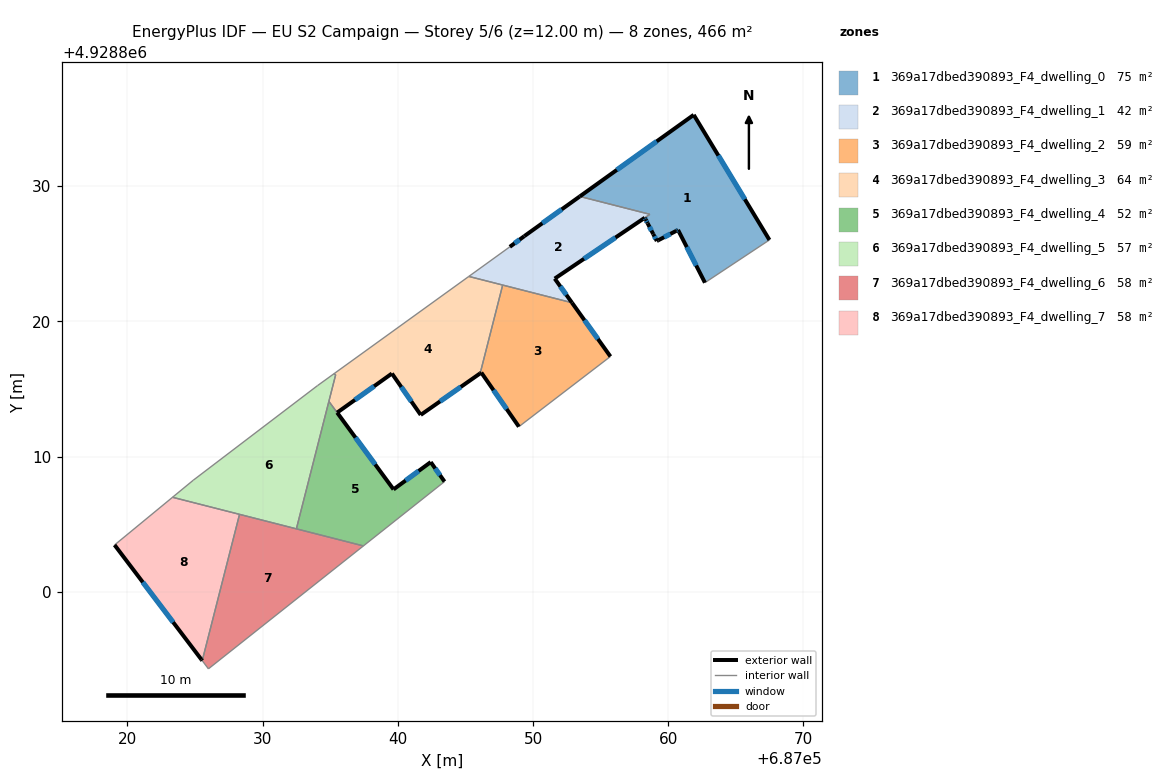
=== STOREY PLAN SPEC (per zone: floor XY polygon, exterior-wall plan segments, windows/doors) ===
zone 1: 369a17dbed390893_F4_dwelling_0  (74.6 m²)
  floor: (687061.89, 4928835.27) (687067.48, 4928826.02) (687062.71, 4928822.86) (687060.72, 4928826.76) (687060.59, 4928826.69) (687059.26, 4928826.00) (687059.16, 4928825.94) (687058.89, 4928826.46) (687058.48, 4928827.25) (687058.47, 4928827.26) (687058.33, 4928827.53) (687058.27, 4928827.66) (687058.64, 4928827.92) (687053.46, 4928829.24)
  exterior wall: (687058.47, 4928827.26) – (687058.48, 4928827.25)  [0.0 m]
  exterior wall: (687058.33, 4928827.53) – (687058.47, 4928827.26)  [0.3 m]
    window: (687058.38, 4928827.44) – (687058.43, 4928827.35)  [0.1 m²]
  exterior wall: (687058.27, 4928827.66) – (687058.33, 4928827.53)  [0.2 m]
    window: (687058.29, 4928827.62) – (687058.31, 4928827.57)  [0.1 m²]
  exterior wall: (687061.89, 4928835.27) – (687053.46, 4928829.24)  [10.4 m]
    window: (687059.15, 4928833.31) – (687056.20, 4928831.20)  [3.8 m²]
  exterior wall: (687067.48, 4928826.02) – (687061.89, 4928835.27)  [10.8 m]
    window: (687065.66, 4928829.03) – (687063.71, 4928832.26)  [4.0 m²]
  exterior wall: (687060.72, 4928826.76) – (687062.71, 4928822.86)  [4.4 m]
    window: (687061.37, 4928825.49) – (687062.07, 4928824.13)  [1.6 m²]
  exterior wall: (687060.59, 4928826.69) – (687060.72, 4928826.76)  [0.2 m]
    window: (687060.64, 4928826.71) – (687060.68, 4928826.74)  [0.1 m²]
  exterior wall: (687059.26, 4928826.00) – (687060.59, 4928826.69)  [1.5 m]
    window: (687059.69, 4928826.22) – (687060.16, 4928826.47)  [0.6 m²]
  exterior wall: (687059.16, 4928825.94) – (687059.26, 4928826.00)  [0.1 m]
  exterior wall: (687058.89, 4928826.46) – (687059.16, 4928825.94)  [0.6 m]
    window: (687058.98, 4928826.29) – (687059.07, 4928826.11)  [0.2 m²]
  exterior wall: (687058.48, 4928827.25) – (687058.89, 4928826.46)  [0.9 m]
    window: (687058.61, 4928826.99) – (687058.76, 4928826.71)  [0.3 m²]
  interior walls: 3
zone 2: 369a17dbed390893_F4_dwelling_1  (42.0 m²)
  floor: (687058.64, 4928827.92) (687051.61, 4928823.16) (687052.88, 4928821.38) (687045.25, 4928823.32) (687048.29, 4928825.51) (687049.36, 4928826.30) (687053.46, 4928829.24)
  exterior wall: (687049.36, 4928826.30) – (687048.29, 4928825.51)  [1.3 m]
    window: (687049.01, 4928826.05) – (687048.63, 4928825.77)  [0.5 m²]
  exterior wall: (687053.46, 4928829.24) – (687049.36, 4928826.30)  [5.0 m]
    window: (687052.12, 4928828.28) – (687050.69, 4928827.26)  [1.8 m²]
  exterior wall: (687052.88, 4928821.38) – (687051.61, 4928823.16)  [2.2 m]
    window: (687052.47, 4928821.96) – (687052.02, 4928822.58)  [0.8 m²]
  exterior wall: (687051.61, 4928823.16) – (687058.27, 4928827.66)  [8.0 m]
    window: (687053.77, 4928824.63) – (687056.10, 4928826.20)  [2.9 m²]
  interior walls: 5
zone 3: 369a17dbed390893_F4_dwelling_2  (59.3 m²)
  floor: (687052.88, 4928821.38) (687055.73, 4928817.40) (687048.96, 4928812.21) (687046.18, 4928816.21) (687046.09, 4928816.15) (687047.76, 4928822.69)
  exterior wall: (687046.18, 4928816.21) – (687048.96, 4928812.21)  [4.9 m]
    window: (687047.08, 4928814.91) – (687048.05, 4928813.51)  [1.8 m²]
  exterior wall: (687046.09, 4928816.15) – (687046.18, 4928816.21)  [0.1 m]
  exterior wall: (687055.73, 4928817.40) – (687052.88, 4928821.38)  [4.9 m]
    window: (687054.80, 4928818.70) – (687053.81, 4928820.09)  [1.8 m²]
  interior walls: 3
zone 4: 369a17dbed390893_F4_dwelling_3  (64.2 m²)
  floor: (687047.76, 4928822.69) (687046.09, 4928816.15) (687041.70, 4928813.08) (687039.57, 4928816.14) (687035.52, 4928813.25) (687034.91, 4928814.08) (687035.41, 4928816.06) (687035.25, 4928816.11) (687045.25, 4928823.32)
  exterior wall: (687041.70, 4928813.08) – (687046.09, 4928816.15)  [5.4 m]
    window: (687043.13, 4928814.08) – (687044.66, 4928815.16)  [2.0 m²]
  exterior wall: (687039.57, 4928816.14) – (687041.70, 4928813.08)  [3.7 m]
    window: (687040.26, 4928815.15) – (687041.00, 4928814.08)  [1.4 m²]
  exterior wall: (687035.52, 4928813.25) – (687039.57, 4928816.14)  [5.0 m]
    window: (687036.83, 4928814.19) – (687038.25, 4928815.20)  [1.8 m²]
  interior walls: 6
zone 5: 369a17dbed390893_F4_dwelling_4  (52.3 m²)
  floor: (687042.44, 4928809.59) (687043.46, 4928808.15) (687037.46, 4928803.39) (687032.50, 4928804.66) (687034.90, 4928814.08) (687039.69, 4928807.57)
  exterior wall: (687042.44, 4928809.59) – (687039.69, 4928807.57)  [3.4 m]
    window: (687041.54, 4928808.94) – (687040.58, 4928808.23)  [1.3 m²]
  exterior wall: (687043.46, 4928808.15) – (687042.44, 4928809.59)  [1.8 m]
    window: (687043.12, 4928808.62) – (687042.77, 4928809.12)  [0.6 m²]
  exterior wall: (687039.69, 4928807.57) – (687035.52, 4928813.25)  [7.0 m]
    window: (687038.33, 4928809.42) – (687036.87, 4928811.41)  [2.6 m²]
  interior walls: 4
zone 6: 369a17dbed390893_F4_dwelling_5  (57.3 m²)
  floor: (687035.41, 4928816.06) (687032.50, 4928804.66) (687023.34, 4928806.99) (687024.88, 4928808.25) (687034.06, 4928815.24) (687035.25, 4928816.11)
  interior walls: 8
zone 7: 369a17dbed390893_F4_dwelling_6  (58.3 m²)
  floor: (687037.46, 4928803.39) (687026.00, 4928794.30) (687025.54, 4928794.91) (687028.30, 4928805.73)
  interior walls: 5
zone 8: 369a17dbed390893_F4_dwelling_7  (58.3 m²)
  floor: (687028.30, 4928805.73) (687025.54, 4928794.91) (687025.48, 4928794.99) (687019.06, 4928803.46) (687023.34, 4928806.99)
  exterior wall: (687025.48, 4928794.99) – (687025.54, 4928794.91)  [0.1 m]
  exterior wall: (687019.06, 4928803.46) – (687025.48, 4928794.99)  [10.6 m]
    window: (687021.14, 4928800.71) – (687023.39, 4928797.75)  [3.9 m²]
  interior walls: 3

=== DERIVED (storey summary) ===
Building: EU S2 Campaign
Storey: 5 of 6  (floor level z = 12.00 m)
Storey gross floor area: 466.4 m²
Zones on this storey: 8
  - 369a17dbed390893_F4_dwelling_0: floor 74.6 m²; exterior wall 29.3 m (87.8 m²); 9 window(s) 10.7 m²; WWR 12.2%
  - 369a17dbed390893_F4_dwelling_1: floor 42.0 m²; exterior wall 16.6 m (49.8 m²); 4 window(s) 6.1 m²; WWR 12.2%
  - 369a17dbed390893_F4_dwelling_2: floor 59.3 m²; exterior wall 9.9 m (29.6 m²); 2 window(s) 3.6 m²; WWR 12.1%
  - 369a17dbed390893_F4_dwelling_3: floor 64.2 m²; exterior wall 14.1 m (42.2 m²); 3 window(s) 5.2 m²; WWR 12.2%
  - 369a17dbed390893_F4_dwelling_4: floor 52.3 m²; exterior wall 12.2 m (36.7 m²); 3 window(s) 4.5 m²; WWR 12.2%
  - 369a17dbed390893_F4_dwelling_5: floor 57.3 m²
  - 369a17dbed390893_F4_dwelling_6: floor 58.3 m²
  - 369a17dbed390893_F4_dwelling_7: floor 58.3 m²; exterior wall 10.7 m (32.2 m²); 1 window(s) 3.9 m²; WWR 12.1%
Zone adjacency (shared interzone walls):
  - 369a17dbed390893_F4_dwelling_0 ↔ 369a17dbed390893_F4_dwelling_1
  - 369a17dbed390893_F4_dwelling_1 ↔ 369a17dbed390893_F4_dwelling_2
  - 369a17dbed390893_F4_dwelling_1 ↔ 369a17dbed390893_F4_dwelling_3
  - 369a17dbed390893_F4_dwelling_2 ↔ 369a17dbed390893_F4_dwelling_3
  - 369a17dbed390893_F4_dwelling_3 ↔ 369a17dbed390893_F4_dwelling_4
  - 369a17dbed390893_F4_dwelling_3 ↔ 369a17dbed390893_F4_dwelling_5
  - 369a17dbed390893_F4_dwelling_4 ↔ 369a17dbed390893_F4_dwelling_5
  - 369a17dbed390893_F4_dwelling_4 ↔ 369a17dbed390893_F4_dwelling_6
  - 369a17dbed390893_F4_dwelling_5 ↔ 369a17dbed390893_F4_dwelling_6
  - 369a17dbed390893_F4_dwelling_5 ↔ 369a17dbed390893_F4_dwelling_7
  - 369a17dbed390893_F4_dwelling_6 ↔ 369a17dbed390893_F4_dwelling_7